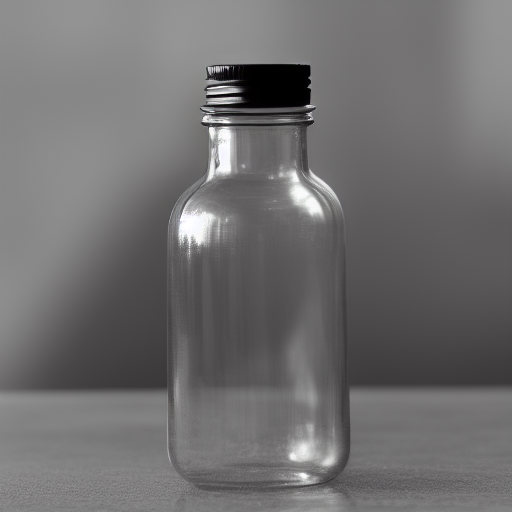
Generation parameters embedded in this image by AUTOMATIC1111 Stable Diffusion web UI or a fork of it (Forge, ...) (PNG 'parameters' text chunk):
glass bottle with cap
Steps: 20, Sampler: Euler a, CFG scale: 7, Seed: 2672973978, Size: 512x512, Model hash: 9bdb4e5d